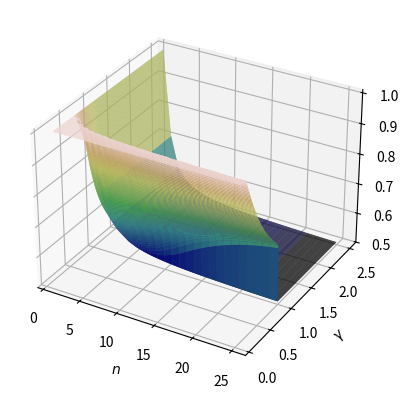

Write Python code to recreate this figure. (Note: this script raises an exception after producing the figure.)
import numpy as np
import matplotlib.pyplot as plt
from math import comb
import matplotlib.colors as mcolors

def binomial(n, k, p):
    return comb(n, k) * p ** k * (1 - p) ** (n - k)

def binomial_expectation(n, p, f):
    s = 0
    for i in range(n + 1):
        s += f(i) * binomial(n, i, p)
    return s

def get_conditional_utilities(ds, n, p, gamma):
    f = lambda x: (1+x)**(-gamma)
    return ds[0] * binomial_expectation(n-1, p, f), ds[1] * binomial_expectation(n-1, 1-p, f)

def get_social_welfare(ds, n, p, gamma):
    if gamma < 1:
        f = lambda x: x ** (1 - gamma)
        return binomial_expectation(n, p, f) * ds[0] + binomial_expectation(n, 1-p, f) * ds[1]
    else:
        return ds[0] * (1 - (1-p)**n) + ds[1] * (1 - p**n)

def get_eq_efficient(ds, n, gamma, eps=1e-4):
    p = 0.5
    inc = 0.5
    u1, u2 = 0, 0
    while inc > eps and p <= 1:
        p_prime = p + inc
        u1, u2 = get_conditional_utilities(ds, n, p_prime, gamma)
        if u1 < u2:
            inc /= 2
        else:
            p = p_prime
    if p > 1:
        p = 1.0
    return p, u1

def get_du_small_gamma(n, p, gamma):
    assert gamma < 1
    f = lambda x: (1+x)**(-gamma)
    return binomial_expectation(n-1, p, f) + (n-1) * (binomial_expectation(n-1, p, f) - binomial_expectation(n-2, p, f))

def get_social_welfare_deriv_sign(ds, n, p, gamma):
    if gamma < 1:
        du0 = ds[0] * get_du_small_gamma(n, p, gamma)
        du1 = ds[1] * get_du_small_gamma(n, 1-p, gamma)
        return du0 - du1
    else:
        return ds[0] * (1 - p)**(n-1) - ds[1] * p**(n-1)

def get_sw_efficient(ds, n, gamma, eps=1e-4):
    # dp = 1e-4
    p = 0.5
    inc = 0.5
    while inc > eps and p <= 1:
        p_prime = p + inc
        deriv_sign = get_social_welfare_deriv_sign(ds, n, p_prime, gamma)
        if deriv_sign < 0:
            inc /= 2
        else:
            p = p_prime
    if p > 1:
        p = 1.0
    return p, get_social_welfare(ds, n, p, gamma)

def get_theoretical_ps(ds, gamma):
    ps = ds ** (1 / gamma)
    return ps / np.sum(ps)

def plot_surface(ds):
    ns = range(1, 26)
    gammas = np.arange(0.1, 2.5, 0.01)
    print(len(gammas))
    n_grid, gamma_grid = np.meshgrid(ns, gammas)
    p_eqs = np.zeros_like(n_grid, dtype=float)
    p_opts = np.zeros_like(n_grid, dtype=float)
    # TODO improve
    for i, n in enumerate(ns):
        for j, gamma in enumerate(gammas):
            p_eq, _ = get_eq_efficient(ds, n, gamma)
            p_opt, _ = get_sw_efficient(ds, n, gamma)
            p_eqs[j, i] = p_eq
            p_opts[j, i] = p_opt


    cmap='gist_earth'
    norm = mcolors.Normalize(vmin=np.min(p_opts), vmax=np.max(p_opts)+.03)
    _, ax = plt.subplots(subplot_kw={"projection": "3d"})
    ax.plot_surface(n_grid, gamma_grid, p_opts, cmap=cmap, norm=norm, rstride=1, cstride=1)
    ax.set_xlabel('$n$')
    ax.set_ylabel(r'$\gamma$')
    # TODO rotate z axis label
    ax.zaxis.set_rotate_label(False)
    ax.set_zlabel(r'$\mathbf{p}_1$', rotation=0)
    view = (None, None, (0.5, 1.0), 13, 40, 0)
    ax._set_view(view=view)
    plot_3d_lim(ds, ax, ns, gammas)
    plt.tight_layout()
    plt.savefig('./img/lim_opt_3d.png', dpi=300, bbox_inches='tight')
    plt.show()

    _, ax = plt.subplots(subplot_kw={"projection": "3d"})
    ax.plot_surface(n_grid, gamma_grid, p_eqs, cmap=cmap, norm=norm, rstride=1, cstride=1)
    ax._set_view(view=view)
    ax.set_xlabel('$n$')
    ax.set_ylabel(r'$\gamma$')
    ax.zaxis.set_rotate_label(False)
    ax.set_zlabel(r'$\mathbf{p}_1$', rotation=0)
    plot_3d_lim(ds, ax, ns, gammas)
    plt.tight_layout()
    plt.savefig('./img/lim_eq_3d.png', dpi=300, bbox_inches='tight')
    plt.show()

def plot_3d_lim(ds, ax, ns, gammas):
    max_n = max(ns)
    p_lims = [get_theoretical_ps(ds, gamma)[0] for gamma in gammas]
    ax.plot([max_n] * len(gammas), gammas, p_lims, color='m', alpha=1.0, lw=3, zorder=10)

if __name__ == '__main__':
    ds = np.array([5, 2])
    plot_surface(ds)
